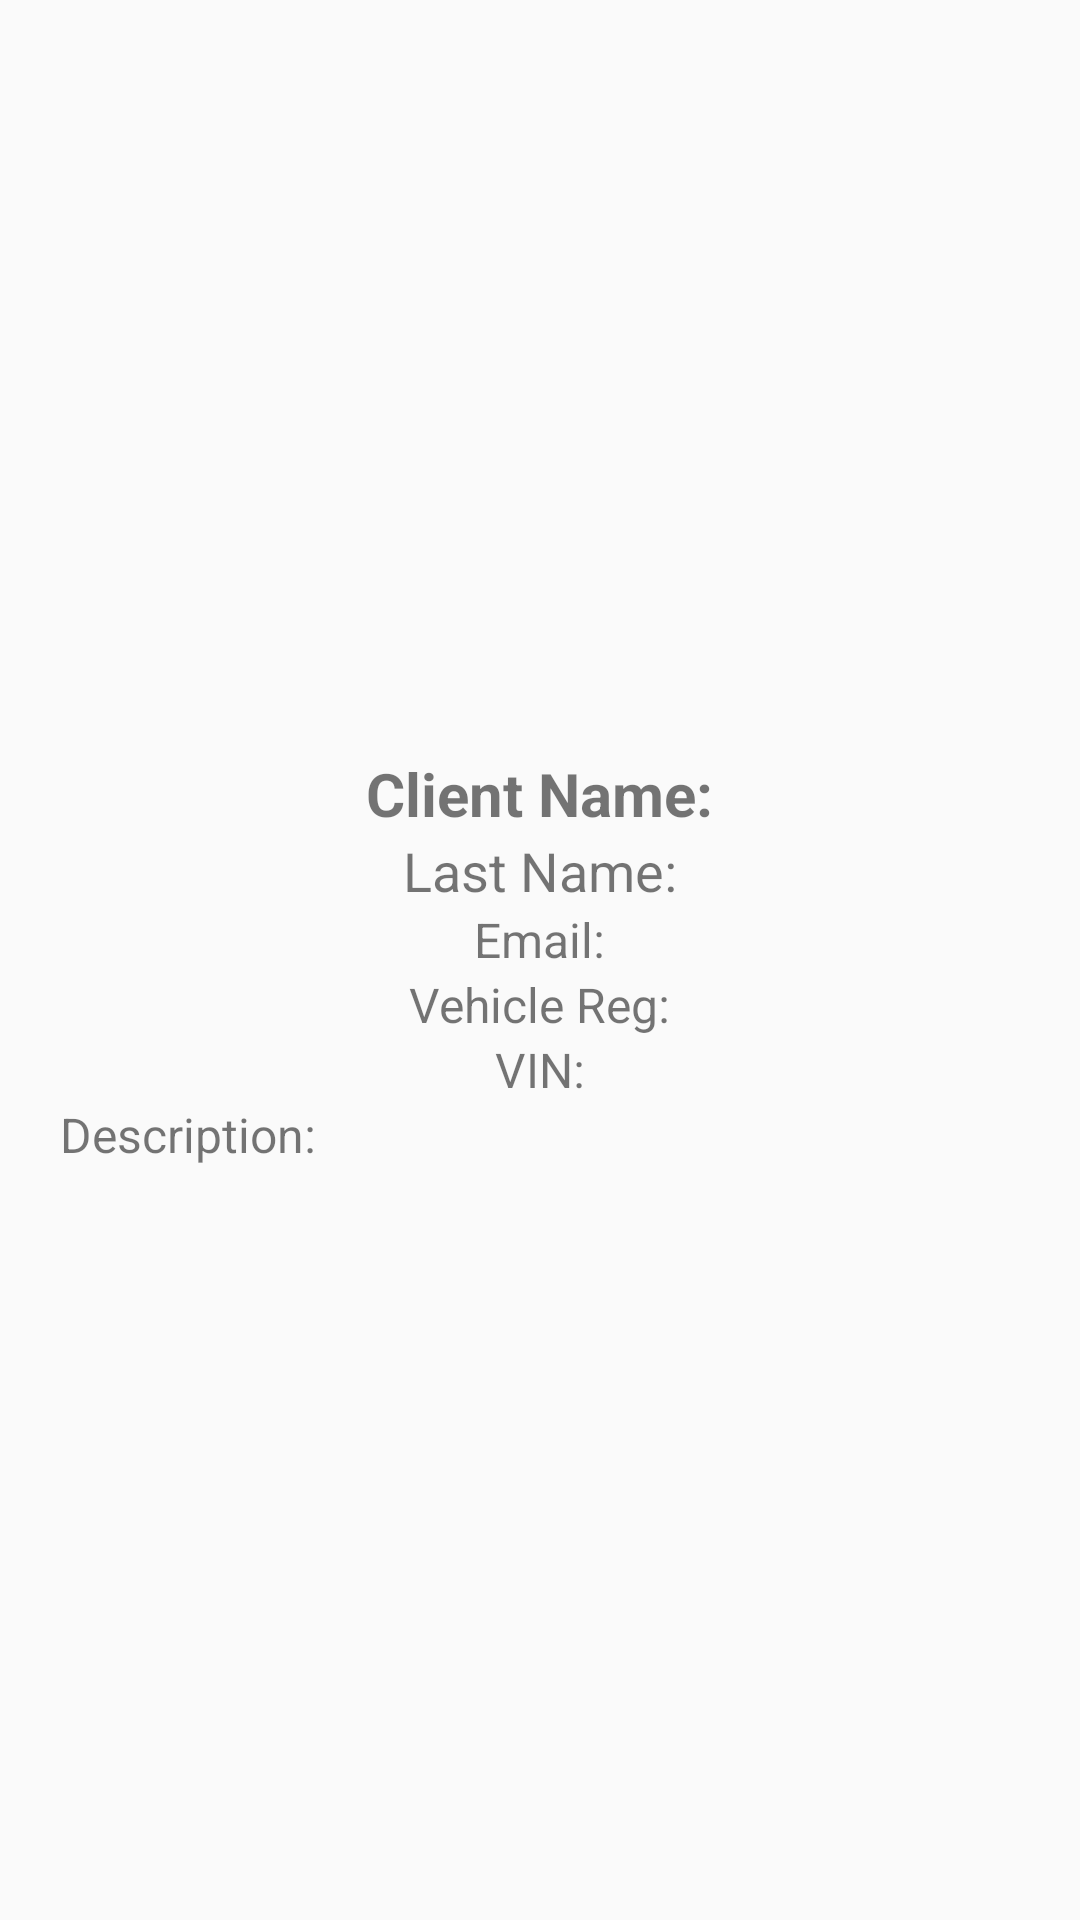

Reconstruct the res/layout file that produces this screen, plus the resources it refers to.
<!-- AndroidManifest.xml: application theme Theme.RideCare -->
<!-- res/layout/activity_current_jobs.xml -->
<?xml version="1.0" encoding="utf-8"?>
<LinearLayout xmlns:android="http://schemas.android.com/apk/res/android"
    android:orientation="vertical"
    android:padding="20dp"
    android:gravity="center"
    android:layout_width="match_parent"
    android:layout_height="match_parent">

    <TextView
        android:id="@+id/tvClientName"
        android:layout_width="wrap_content"
        android:layout_height="wrap_content"
        android:text="Client Name:"
        android:textSize="20sp"
        android:textStyle="bold" />

    <TextView
        android:id="@+id/tvLastName"
        android:layout_width="wrap_content"
        android:layout_height="wrap_content"
        android:text="Last Name:"
        android:textSize="18sp" />

    <TextView
        android:id="@+id/tvClientEmail"
        android:layout_width="wrap_content"
        android:layout_height="wrap_content"
        android:text="Email:"
        android:textSize="16sp" />

    <TextView
        android:id="@+id/tvVehicleReg"
        android:layout_width="wrap_content"
        android:layout_height="wrap_content"
        android:text="Vehicle Reg:"
        android:textSize="16sp" />

    <TextView
        android:id="@+id/tvVinNumber"
        android:layout_width="wrap_content"
        android:layout_height="wrap_content"
        android:text="VIN:"
        android:textSize="16sp" />

    <TextView
        android:id="@+id/tvDescription"
        android:layout_width="match_parent"
        android:layout_height="wrap_content"
        android:text="Description:"
        android:textSize="16sp"/>

</LinearLayout>
<!-- resources referenced by this layout -->
<resources>
  <style name="Theme.RideCare" parent="Theme.MaterialComponents.Light.NoActionBar">
          <item name="colorPrimary">@color/mint</item>
          <item name="colorPrimaryVariant">@color/charcoal</item>
          <item name="colorOnPrimary">@color/charcoal</item>
          <item name="colorSecondary">@color/charcoal</item>
          <item name="colorOnSecondary">@color/white</item>
          <item name="android:colorBackground">@color/background</item>
          <item name="android:statusBarColor">@color/status_bar</item>
          <item name="android:windowLightStatusBar">false</item>
  
          
          <item name="textInputStyle">@style/Widget.AddVehicle.TextInputLayout</item>
      </style>
  <color name="mint">#B0E4CC</color>
  <color name="charcoal">#262626</color>
  <color name="white">#FFFFFF</color>
  <color name="background">#FAFAFA</color>
  <color name="status_bar">#262626</color>
  <style name="Widget.AddVehicle.TextInputLayout" parent="Widget.MaterialComponents.TextInputLayout.OutlinedBox">
          <item name="boxStrokeColor">@color/input_stroke_color</item>
          <item name="boxStrokeWidth">1dp</item>
          <item name="boxStrokeWidthFocused">1.5dp</item>
          <item name="boxCornerRadiusTopStart">10dp</item>
          <item name="boxCornerRadiusTopEnd">10dp</item>
          <item name="boxCornerRadiusBottomStart">10dp</item>
          <item name="boxCornerRadiusBottomEnd">10dp</item>
          <item name="boxBackgroundColor">@color/white</item>
          <item name="hintTextColor">@color/text_secondary</item>
          <item name="android:textColorHint">@color/text_hint</item>
      </style>
  <color name="text_secondary">#6A6A6A</color>
  <color name="text_hint">#C0C0C0</color>
</resources>
